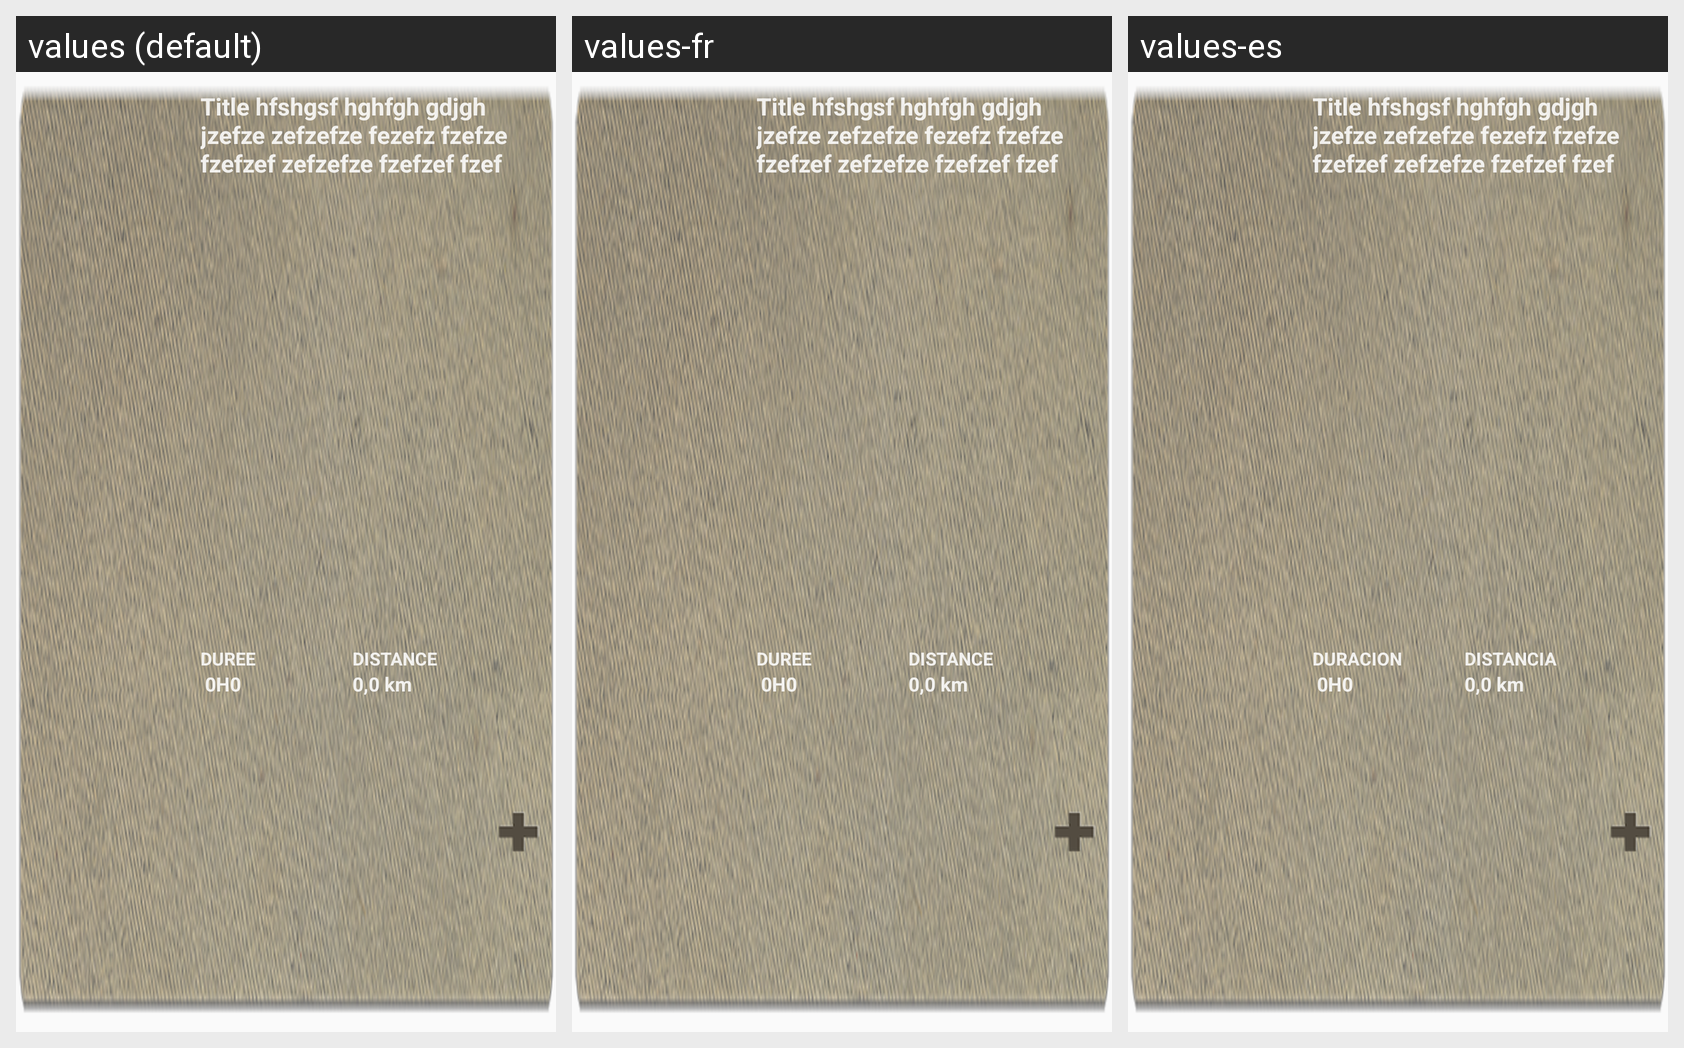

Locale-by-locale string values for the Android screen shown in this grid:
Android screen res/layout/feed_activity_routes_list_item.xml rendered under 3 locales, left to right: values (default), values-fr, values-es. Device: Nexus 5 (rendered at 1080×1920; each locale shown at half size, 540×960, under a caption strip naming it); theme AppTheme.
Strings drawn on this screen, with the default value and each locale's value (text and hints the layout hard-codes, and strings that could not be matched under every locale, appear in the picture but are not listed):

duration
  values: DUREE
  values-fr: DUREE
  values-es: DURACION

distance
  values: DISTANCE
  values-fr: DISTANCE
  values-es: DISTANCIA
